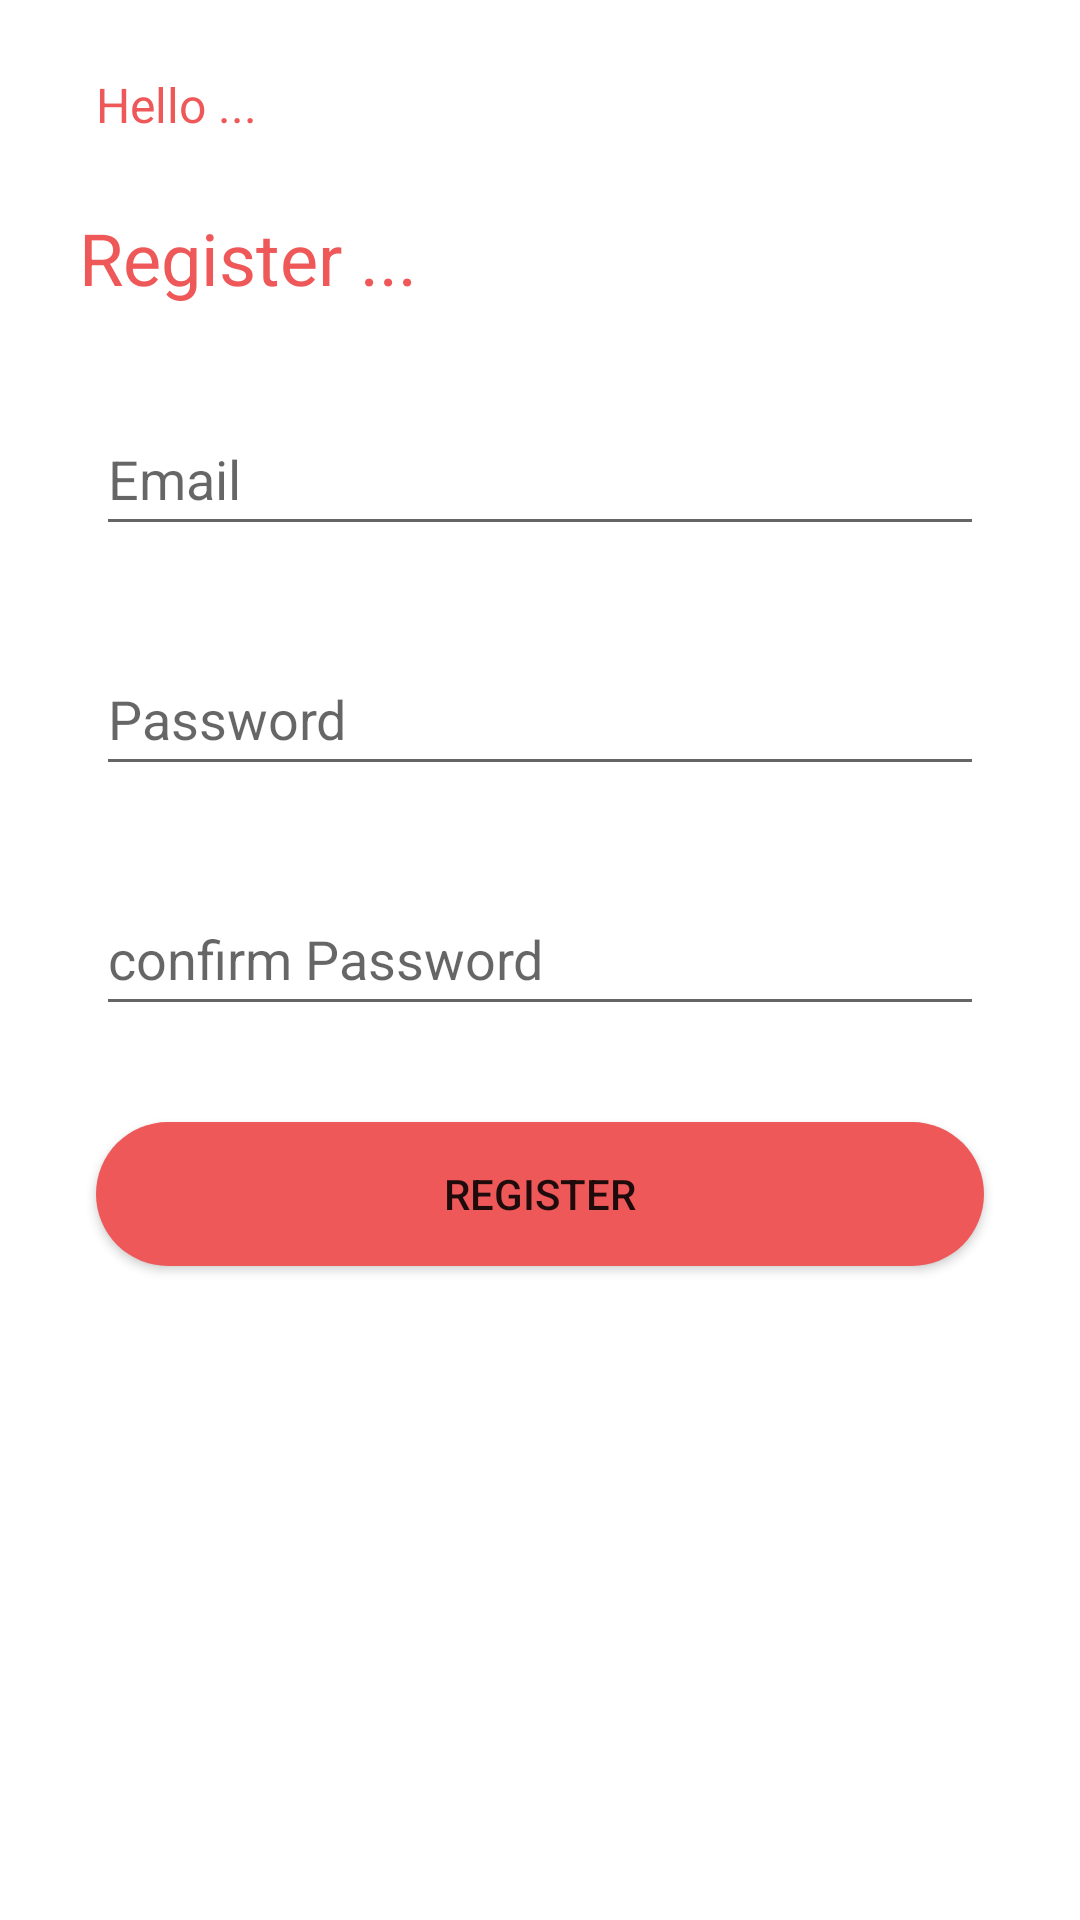

Write the Android layout XML for this screen, with the resource values it uses.
<!-- AndroidManifest.xml: application theme Theme.BooksApp -->
<!-- res/layout/fragment_register_bottm_sheet.xml -->
<?xml version="1.0" encoding="utf-8"?>
<androidx.constraintlayout.widget.ConstraintLayout xmlns:android="http://schemas.android.com/apk/res/android"
    xmlns:app="http://schemas.android.com/apk/res-auto"
    xmlns:tools="http://schemas.android.com/tools"
    android:id="@+id/frameLayout3"
    android:layout_width="match_parent"
    android:layout_height="wrap_content"
    android:background="@drawable/shape_file"
    android:paddingBottom="15dp"
    tools:context=".fragments.CreateBottmSheetFragment">

    <EditText
        android:id="@+id/EmailAddress_editText"
        android:layout_width="0dp"
        android:layout_height="wrap_content"
        android:layout_marginStart="32dp"
        android:layout_marginTop="32dp"
        android:layout_marginEnd="32dp"
        android:ems="10"
        android:hint="Email"
        android:inputType="textEmailAddress"
        android:minHeight="48dp"
        app:layout_constraintEnd_toEndOf="parent"
        app:layout_constraintStart_toStartOf="parent"
        app:layout_constraintTop_toBottomOf="@+id/register_TextView" />

    <TextView
        android:id="@+id/Hello_TextView"
        android:layout_width="wrap_content"
        android:layout_height="wrap_content"
        android:layout_marginStart="32dp"
        android:layout_marginTop="24dp"
        android:text="Hello ..."
        android:textColor="@color/orange"
        android:textSize="16sp"
        app:layout_constraintStart_toStartOf="parent"
        app:layout_constraintTop_toTopOf="parent" />

    <TextView
        android:id="@+id/register_TextView"
        android:layout_width="wrap_content"
        android:layout_height="wrap_content"
        android:layout_marginTop="24dp"
        android:text="Register ..."
        android:textColor="@color/orange"
        android:textSize="24sp"
        app:layout_constraintEnd_toEndOf="parent"
        app:layout_constraintHorizontal_bias="0.107"
        app:layout_constraintStart_toStartOf="parent"
        app:layout_constraintTop_toBottomOf="@+id/Hello_TextView" />

    <EditText
        android:id="@+id/passwordRe_editText"
        android:layout_width="0dp"
        android:layout_height="wrap_content"
        android:layout_marginStart="32dp"
        android:layout_marginTop="32dp"
        android:layout_marginEnd="32dp"
        android:ems="10"
        android:hint="Password"
        android:inputType="textPassword"
        android:minHeight="48dp"
        app:layout_constraintEnd_toEndOf="parent"
        app:layout_constraintStart_toStartOf="parent"
        app:layout_constraintTop_toBottomOf="@+id/EmailAddress_editText" />

    <EditText
        android:id="@+id/confirmPassword_editText"
        android:layout_width="0dp"
        android:layout_height="wrap_content"
        android:layout_marginStart="32dp"
        android:layout_marginTop="32dp"
        android:layout_marginEnd="32dp"
        android:ems="10"
        android:hint="confirm Password"
        android:inputType="textPassword"
        android:minHeight="48dp"
        app:layout_constraintEnd_toEndOf="parent"
        app:layout_constraintStart_toStartOf="parent"
        app:layout_constraintTop_toBottomOf="@+id/passwordRe_editText" />

    <Button
        android:id="@+id/register_button"
        android:layout_width="0dp"
        android:layout_height="wrap_content"
        android:layout_marginStart="32dp"
        android:layout_marginTop="32dp"
        android:layout_marginEnd="32dp"
        android:background="@drawable/buttons_style"
        android:text="Register"
        app:layout_constraintEnd_toEndOf="parent"
        app:layout_constraintStart_toStartOf="parent"
        app:layout_constraintTop_toBottomOf="@+id/confirmPassword_editText" />

</androidx.constraintlayout.widget.ConstraintLayout>
<!-- resources referenced by this layout -->
<resources>
  <color name="orange">#EF5858</color>
  <!-- drawable buttons_style (drawable) -->
  <?xml version="1.0" encoding="utf-8"?>
  <shape xmlns:android="http://schemas.android.com/apk/res/android" android:shape="rectangle">
  <solid android:color="#EF5858"/>
      <corners android:radius="60dp"/>
  
  
  
  </shape>
  <!-- drawable shape_file (drawable) -->
  <?xml version="1.0" encoding="utf-8"?>
  <shape xmlns:android="http://schemas.android.com/apk/res/android">
      <solid android:color="@color/white"/>
      <stroke android:width="3dp" android:color="@color/white"/>
      <corners android:radius="15dp"/>
      <padding android:left="0dp" android:bottom="0dp" android:right="0dp" android:top="0dp"/>
  </shape>
  <style name="Theme.BooksApp" parent="Theme.MaterialComponents.DayNight.DarkActionBar">
          
          <item name="colorPrimary">#EF5858</item>
          <item name="colorPrimaryVariant">#EF5858</item>
          <item name="colorOnPrimary">@color/white</item>
          
          <item name="colorSecondary">@color/teal_200</item>
          <item name="colorSecondaryVariant">@color/teal_700</item>
          <item name="colorOnSecondary">@color/black</item>
          
          <item name="android:statusBarColor" tools:targetApi="l">?attr/colorPrimaryVariant</item>
          
      </style>
  <color name="white">#FFFFFFFF</color>
  <color name="teal_200">#FF03DAC5</color>
  <color name="teal_700">#FF018786</color>
  <color name="black">#FF000000</color>
</resources>
